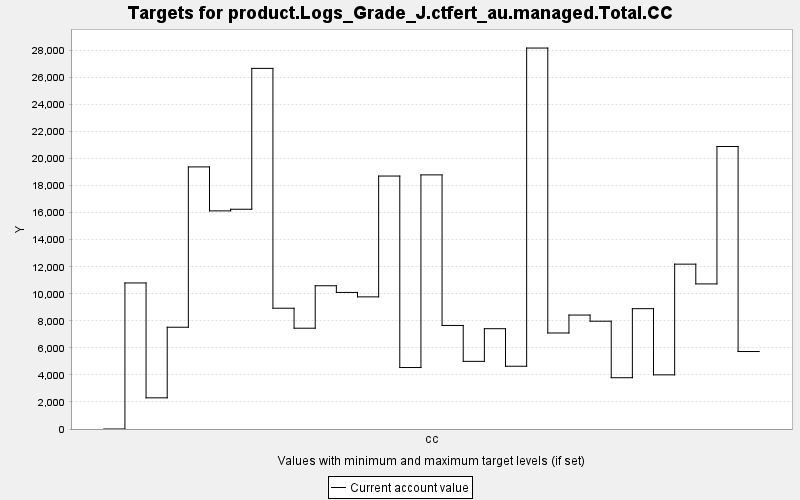

Data behind this chart, as committed beside it:
TARGET, PERIOD, YEAR, PERIODWIDTH, MINIMUM, MAXIMUM, MINWEIGHT, MAXWEIGHT, CURRENT, SUMMARY
product.Logs_Grade_J.ctfert_au.managed.T…, 0, 0, 10.0, 0.0, 10000, 1.0, 1.0, 0.0, 0.0
product.Logs_Grade_J.ctfert_au.managed.T…, 1, 10, 10.0, 0.0, 10000, 1.0, 1.0, 10802, 0.0
product.Logs_Grade_J.ctfert_au.managed.T…, 2, 20, 10.0, 0.0, 10000, 1.0, 1.0, 2306, 0.0
product.Logs_Grade_J.ctfert_au.managed.T…, 3, 30, 10.0, 0.0, 10000, 1.0, 1.0, 7527, 0.0
product.Logs_Grade_J.ctfert_au.managed.T…, 4, 40, 10.0, 0.0, 10000, 1.0, 1.0, 19386, 0.0
product.Logs_Grade_J.ctfert_au.managed.T…, 5, 50, 10.0, 0.0, 10000, 1.0, 1.0, 16134, 0.0
product.Logs_Grade_J.ctfert_au.managed.T…, 6, 60, 10.0, 0.0, 10000, 1.0, 1.0, 16254, 0.0
product.Logs_Grade_J.ctfert_au.managed.T…, 7, 70, 10.0, 0.0, 10000, 1.0, 1.0, 26674, 0.0
product.Logs_Grade_J.ctfert_au.managed.T…, 8, 80, 10.0, 0.0, 10000, 1.0, 1.0, 8934, 0.0
product.Logs_Grade_J.ctfert_au.managed.T…, 9, 90, 10.0, 0.0, 10000, 1.0, 1.0, 7455, 0.0
product.Logs_Grade_J.ctfert_au.managed.T…, 10, 100, 10.0, 0.0, 10000, 1.0, 1.0, 10595, 0.0
product.Logs_Grade_J.ctfert_au.managed.T…, 11, 110, 10.0, 0.0, 10000, 1.0, 1.0, 10102, 0.0
product.Logs_Grade_J.ctfert_au.managed.T…, 12, 120, 10.0, 0.0, 10000, 1.0, 1.0, 9774, 0.0
product.Logs_Grade_J.ctfert_au.managed.T…, 13, 130, 10.0, 0.0, 10000, 1.0, 1.0, 18711, 0.0
product.Logs_Grade_J.ctfert_au.managed.T…, 14, 140, 10.0, 0.0, 10000, 1.0, 1.0, 4547, 0.0
product.Logs_Grade_J.ctfert_au.managed.T…, 15, 150, 10.0, 0.0, 10000, 1.0, 1.0, 18797, 0.0
product.Logs_Grade_J.ctfert_au.managed.T…, 16, 160, 10.0, 0.0, 10000, 1.0, 1.0, 7659, 0.0
product.Logs_Grade_J.ctfert_au.managed.T…, 17, 170, 10.0, 0.0, 10000, 1.0, 1.0, 5003, 0.0
product.Logs_Grade_J.ctfert_au.managed.T…, 18, 180, 10.0, 0.0, 10000, 1.0, 1.0, 7419, 0.0
product.Logs_Grade_J.ctfert_au.managed.T…, 19, 190, 10.0, 0.0, 10000, 1.0, 1.0, 4642, 0.0
product.Logs_Grade_J.ctfert_au.managed.T…, 20, 200, 10.0, 0.0, 10000, 1.0, 1.0, 28178, 0.0
product.Logs_Grade_J.ctfert_au.managed.T…, 21, 210, 10.0, 0.0, 10000, 1.0, 1.0, 7102, 0.0
product.Logs_Grade_J.ctfert_au.managed.T…, 22, 220, 10.0, 0.0, 10000, 1.0, 1.0, 8428, 0.0
product.Logs_Grade_J.ctfert_au.managed.T…, 23, 230, 10.0, 0.0, 10000, 1.0, 1.0, 7974, 0.0
product.Logs_Grade_J.ctfert_au.managed.T…, 24, 240, 10.0, 0.0, 10000, 1.0, 1.0, 3793, 0.0
product.Logs_Grade_J.ctfert_au.managed.T…, 25, 250, 10.0, 0.0, 10000, 1.0, 1.0, 8900, 0.0
product.Logs_Grade_J.ctfert_au.managed.T…, 26, 260, 10.0, 0.0, 10000, 1.0, 1.0, 4004, 0.0
product.Logs_Grade_J.ctfert_au.managed.T…, 27, 270, 10.0, 0.0, 10000, 1.0, 1.0, 12194, 0.0
product.Logs_Grade_J.ctfert_au.managed.T…, 28, 280, 10.0, 0.0, 10000, 1.0, 1.0, 10733, 0.0
product.Logs_Grade_J.ctfert_au.managed.T…, 29, 290, 10.0, 0.0, 10000, 1.0, 1.0, 20895, 0.0
product.Logs_Grade_J.ctfert_au.managed.T…, 30, 300, 10.0, 0.0, 10000, 1.0, 1.0, 5731, 0.0
